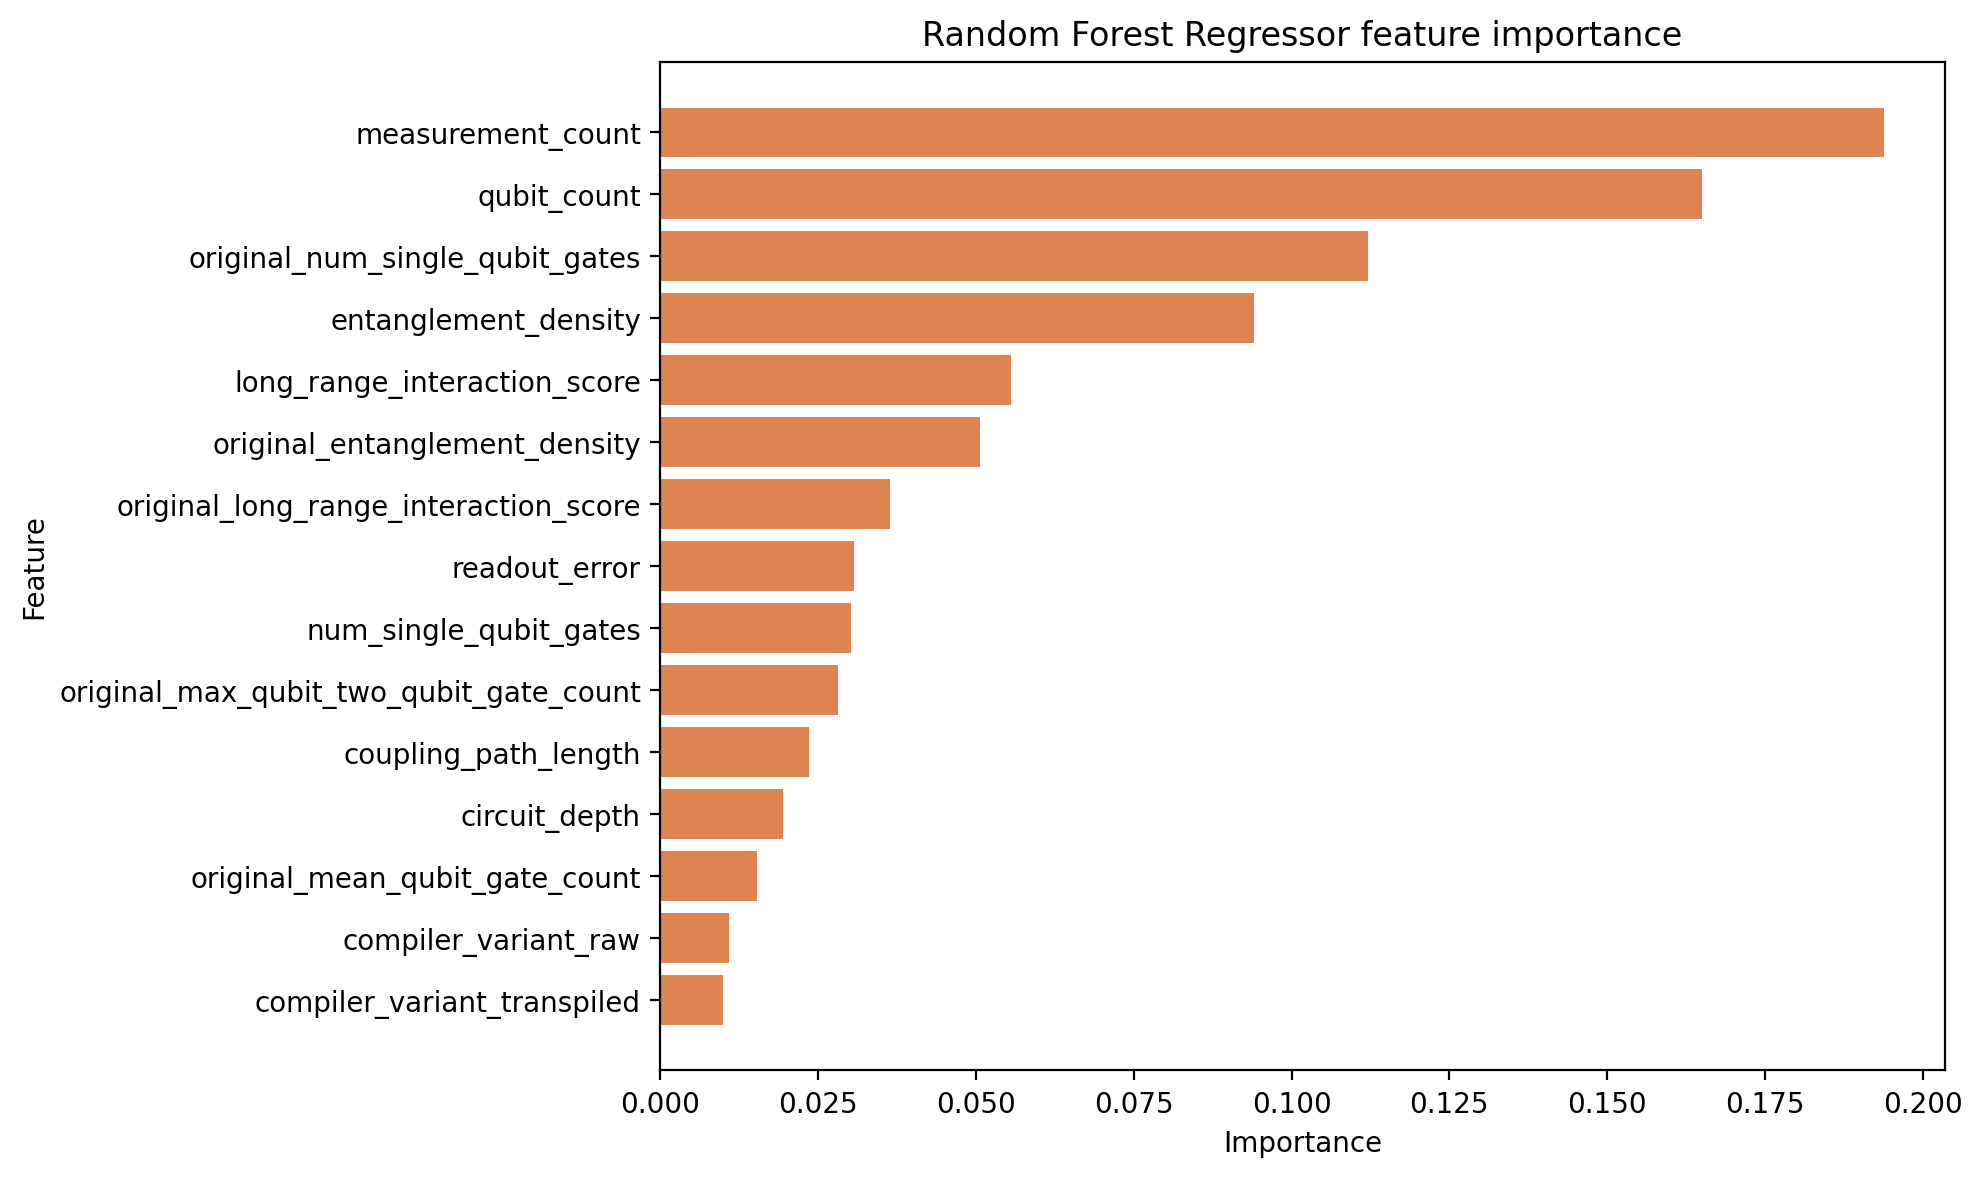

Data behind this chart, as committed beside it:
feature, importance
measurement_count, 0.1938
qubit_count, 0.165
original_num_single_qubit_gates, 0.1122
entanglement_density, 0.09401
long_range_interaction_score, 0.0556
original_entanglement_density, 0.05063
original_long_range_interaction_score, 0.03642
readout_error, 0.03074
num_single_qubit_gates, 0.03019
original_max_qubit_two_qubit_gate_count, 0.02807
coupling_path_length, 0.02347
circuit_depth, 0.01942
original_mean_qubit_gate_count, 0.01524
compiler_variant_raw, 0.01089
compiler_variant_transpiled, 0.009871
mean_qubit_two_qubit_gate_count, 0.00944
original_num_cx, 0.008905
mean_qubit_gate_count, 0.007994
t1_mean, 0.007812
original_unique_two_qubit_edge_count, 0.007634
t2_mean, 0.00734
max_qubit_gate_count, 0.006866
original_mean_interaction_degree, 0.00562
unique_two_qubit_edge_count, 0.005424
original_num_cz, 0.004814
max_qubit_two_qubit_gate_count, 0.004412
local_readout_error_mean, 0.004254
local_readout_error_max, 0.004176
single_qubit_gate_error, 0.004051
num_cx, 0.003921
num_cz, 0.003308
original_circuit_depth, 0.003258
local_t2_mean, 0.003132
original_max_qubit_gate_count, 0.003117
two_qubit_gate_error, 0.002866
local_t1_mean, 0.002551
original_interaction_graph_density, 0.001974
mean_interaction_degree, 0.001884
interaction_graph_density, 0.001845
local_two_qubit_error_max, 0.001755
local_two_qubit_error_mean, 0.001712
original_mean_qubit_two_qubit_gate_count, 0.001614
max_interaction_degree, 0.0014
original_max_interaction_degree, 0.00065
active_qubit_fraction, 0.0003894
original_active_qubit_fraction, 0.0003159
